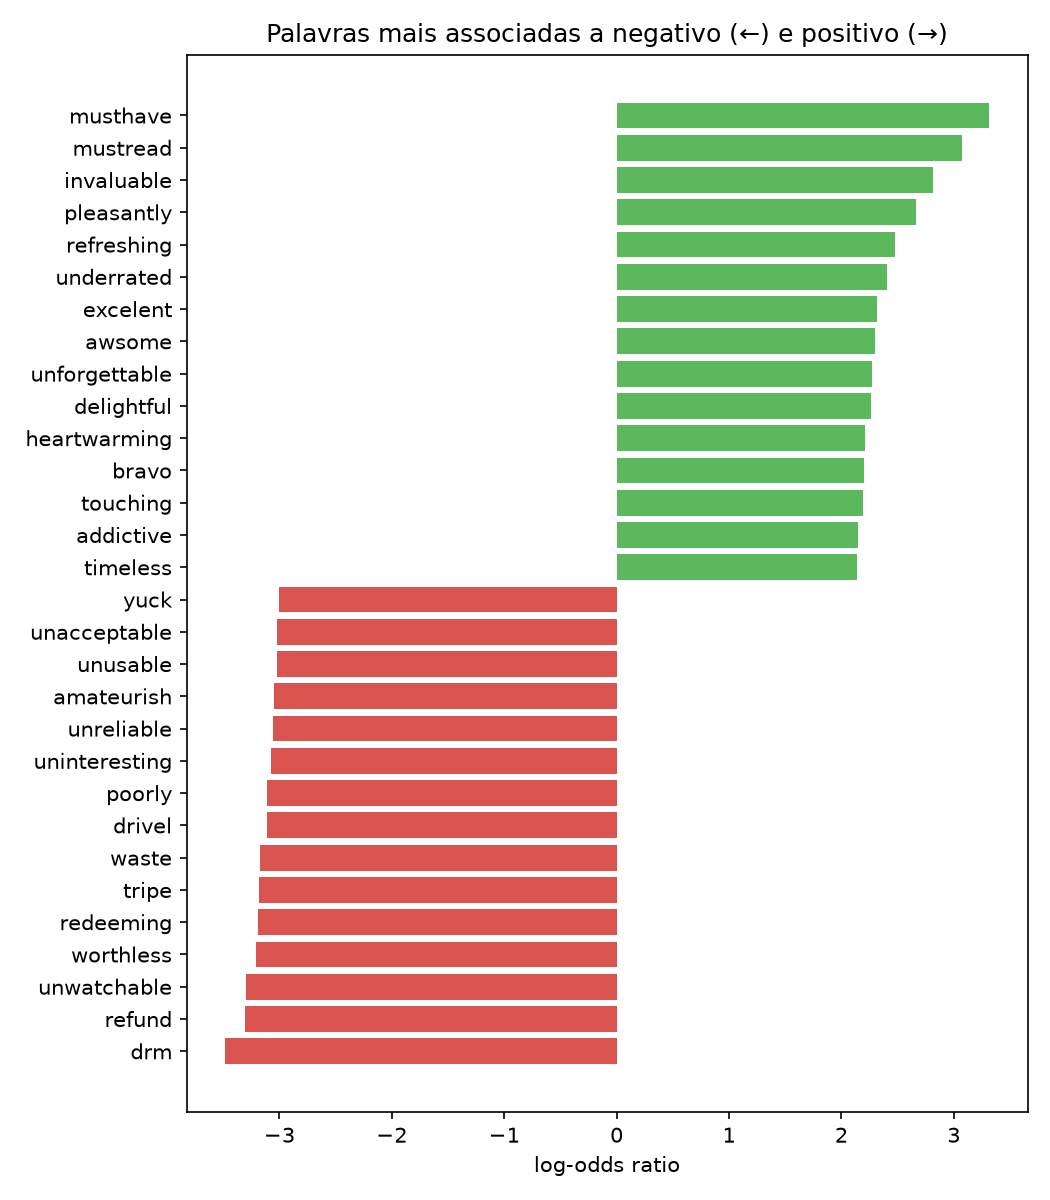

The table this chart was drawn from, first rows:
classe, palavra, log_odds
negativo, drm, -3.485
negativo, refund, -3.306
negativo, unwatchable, -3.293
negativo, worthless, -3.207
negativo, redeeming, -3.194
negativo, tripe, -3.182
negativo, waste, -3.17
negativo, drivel, -3.111
negativo, poorly, -3.107
negativo, uninteresting, -3.076
negativo, unreliable, -3.056
negativo, amateurish, -3.048
negativo, unusable, -3.02
negativo, unacceptable, -3.018
negativo, yuck, -3.004
positivo, timeless, 2.137
positivo, addictive, 2.149
positivo, touching, 2.189
positivo, bravo, 2.205
positivo, heartwarming, 2.211
positivo, delightful, 2.267
positivo, unforgettable, 2.273
positivo, awsome, 2.3
positivo, excelent, 2.315
positivo, underrated, 2.41
positivo, refreshing, 2.476
positivo, pleasantly, 2.662
positivo, invaluable, 2.815
positivo, mustread, 3.07
positivo, musthave, 3.316
